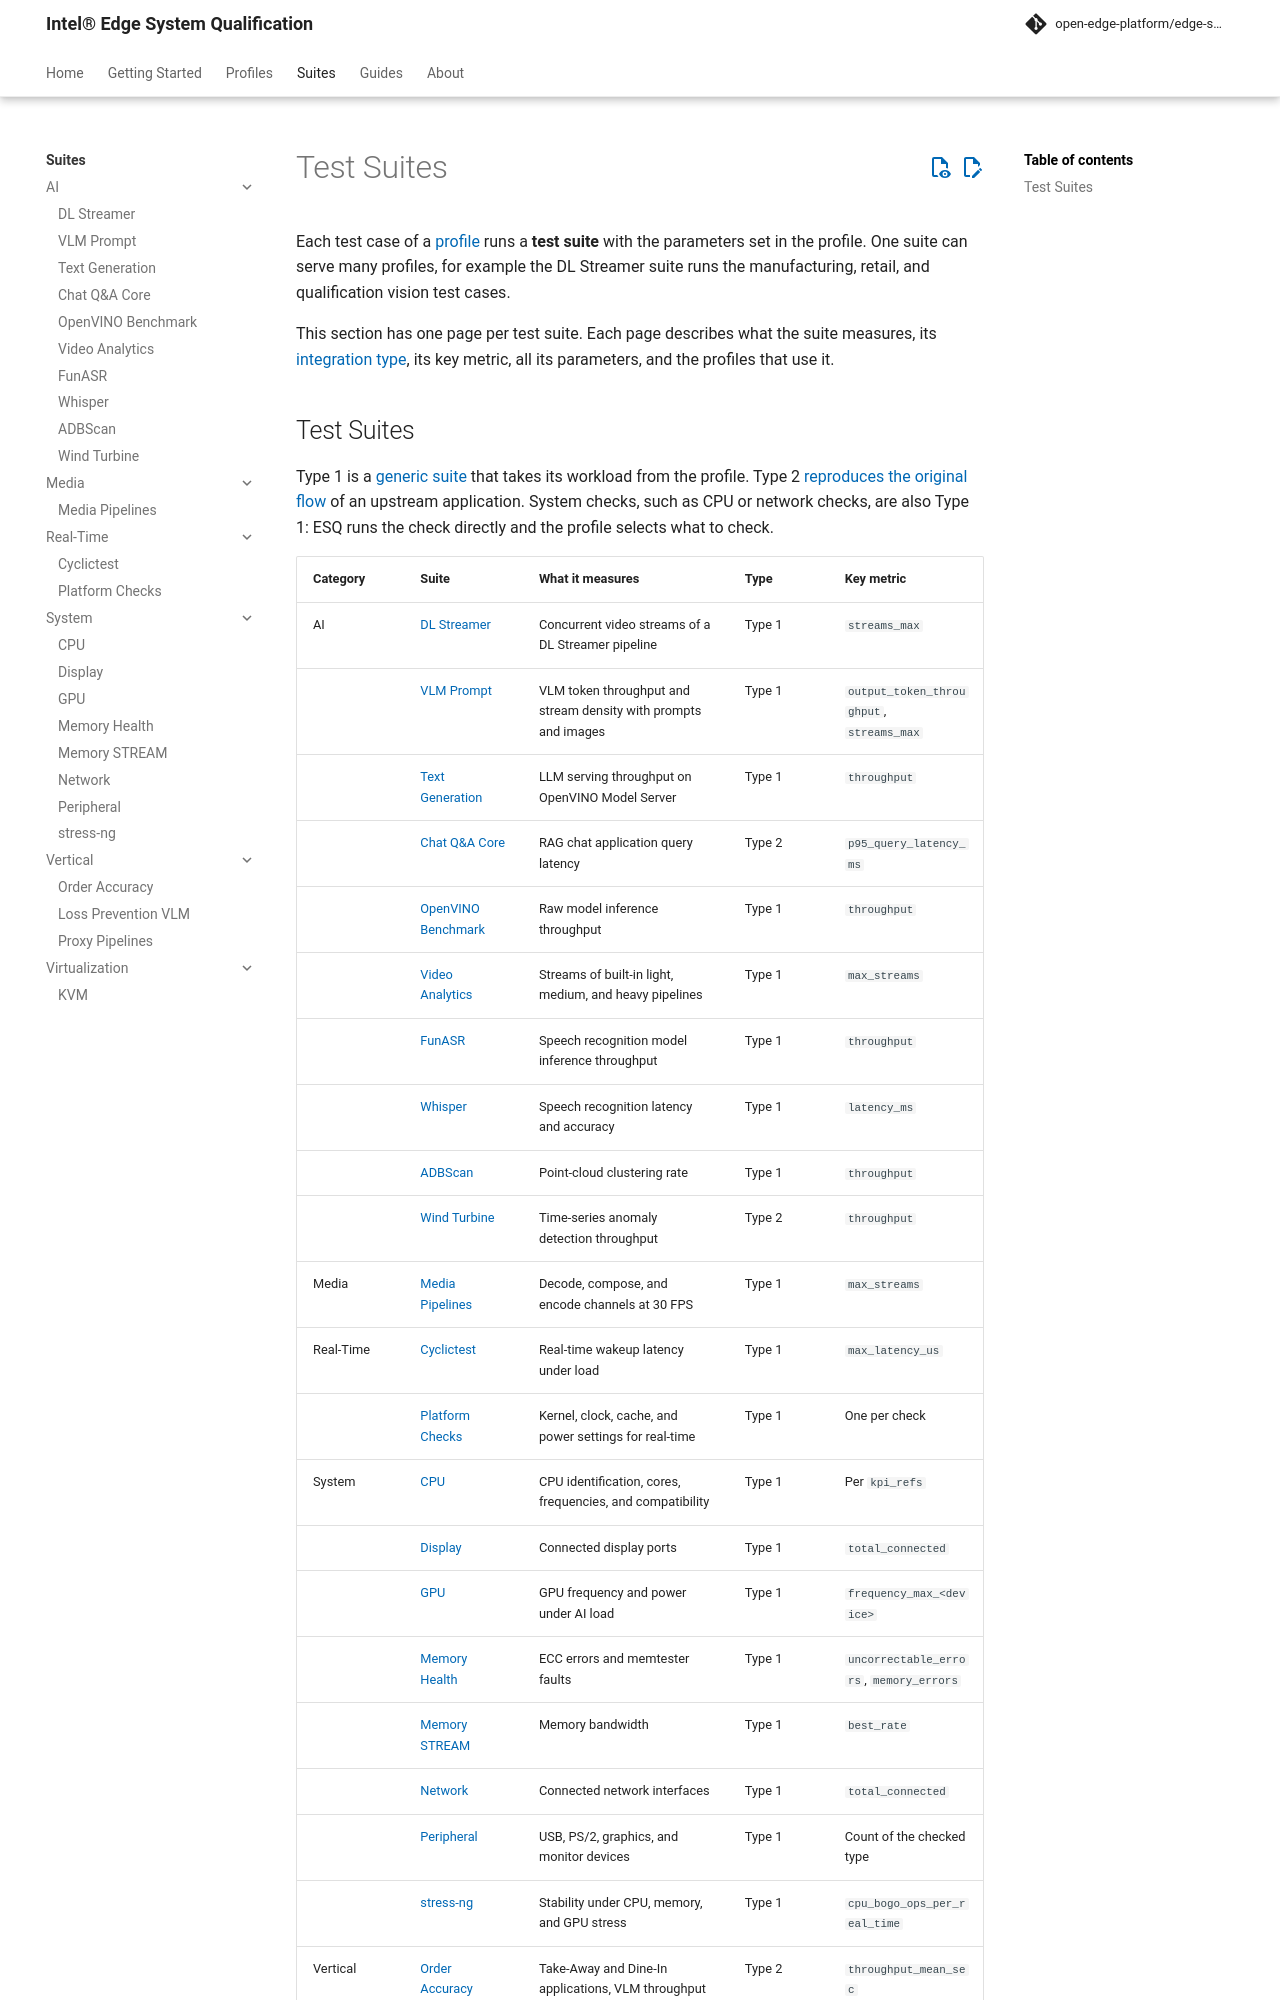

repository: open-edge-platform/edge-system-qualification · page: main/suites/index.html · generator: mkdocs

# Test Suites

Each test case of a [profile](../profiles/index.md) runs a **test suite** with the parameters set in the profile. One suite can serve many profiles, for example the DL Streamer suite runs the manufacturing, retail, and qualification vision test cases.

This section has one page per test suite. Each page describes what the suite measures, its [integration type](../guides/developer/integration-types.md), its key metric, all its parameters, and the profiles that use it.
